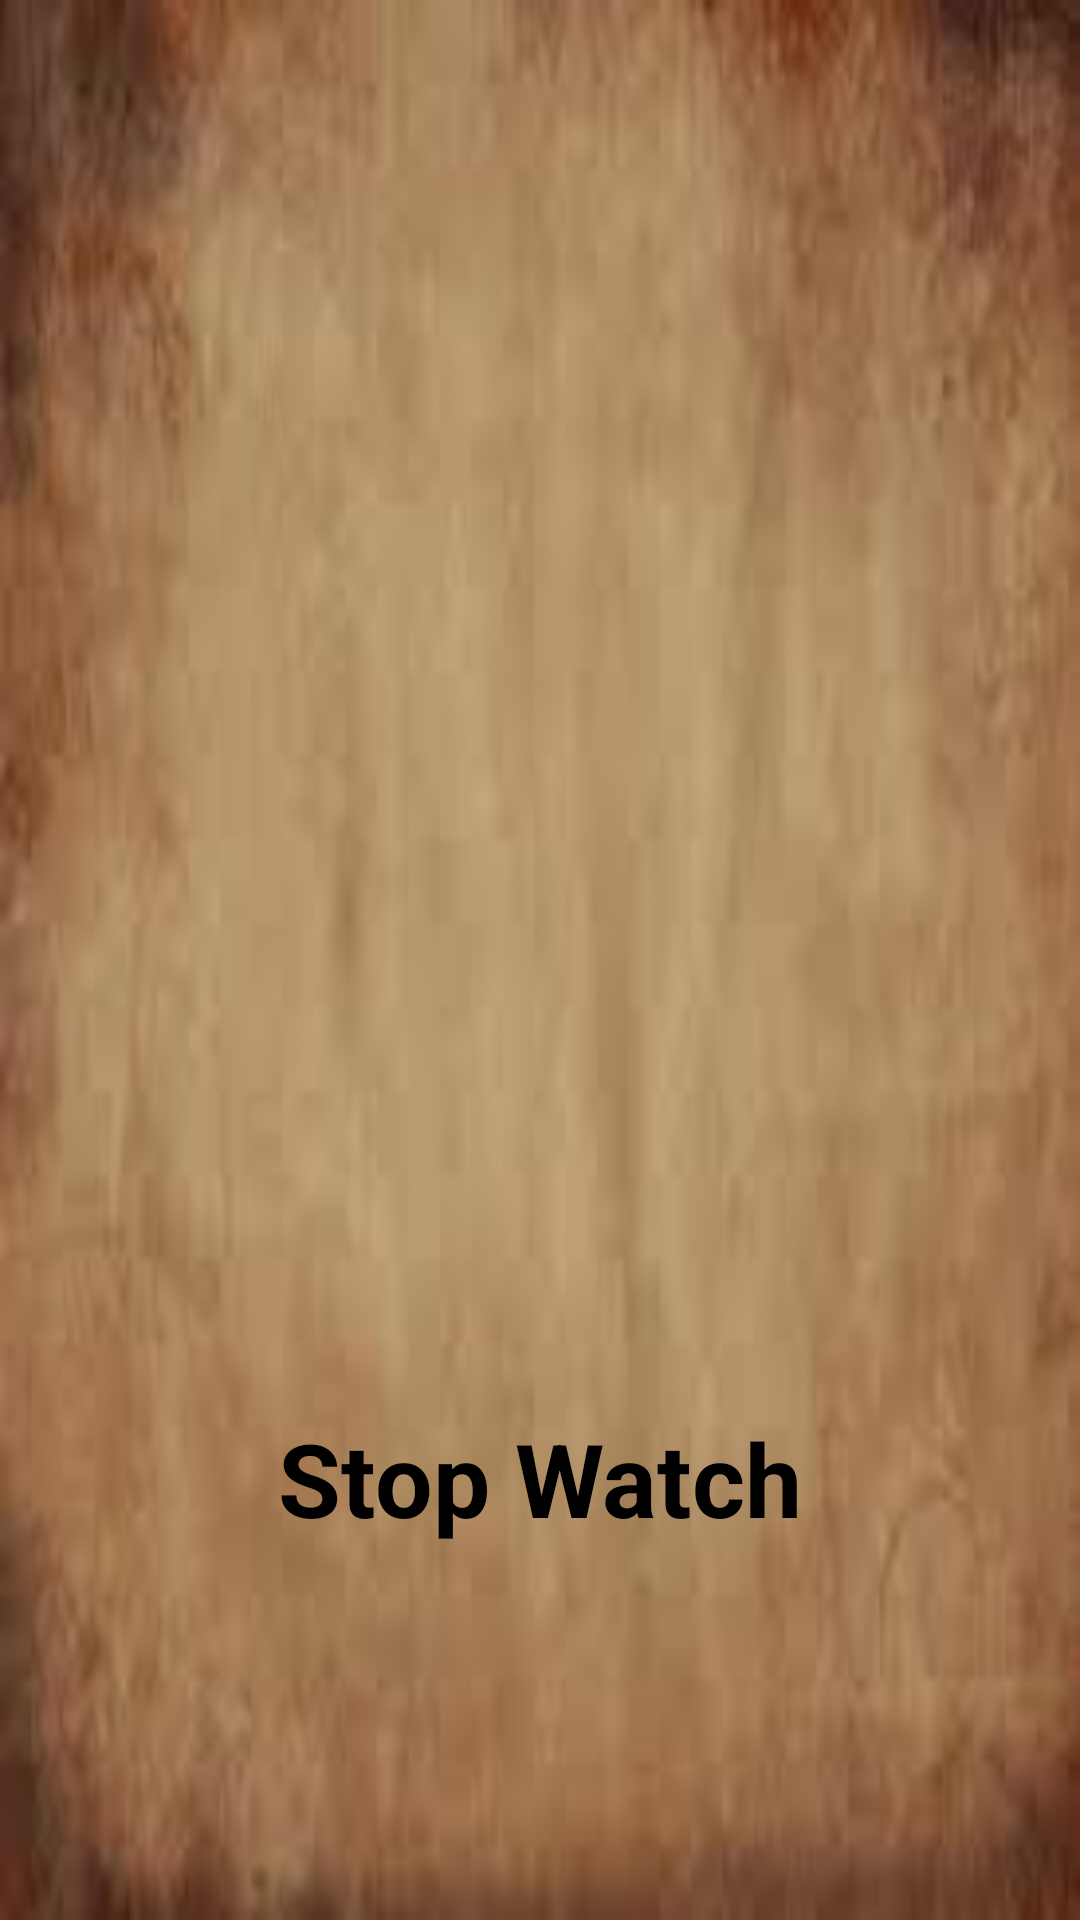

Write the Android layout XML for this screen, with the resource values it uses.
<!-- AndroidManifest.xml: application theme Theme.StopWatches -->
<!-- res/layout/activity_splash.xml -->
<?xml version="1.0" encoding="utf-8"?>
<LinearLayout xmlns:android="http://schemas.android.com/apk/res/android"
    xmlns:app="http://schemas.android.com/apk/res-auto"
    xmlns:tools="http://schemas.android.com/tools"
    android:layout_width="match_parent"
    android:layout_height="match_parent"
    android:orientation="vertical"
    android:background="@drawable/imagesstop"
    android:layout_gravity="center"
    tools:context=".SplashActivity">


        <ImageView
            android:id="@+id/imageView"
            android:layout_width="300dp"
            android:layout_marginTop="70dp"
            android:layout_marginRight="20dp"
            android:layout_marginLeft="20dp"
            android:layout_height="400dp"
            android:layout_gravity="center"
            app:srcCompat="@drawable/iconstopwatch" />

        <TextView
            android:id="@+id/app_name"
            android:layout_width="match_parent"
            android:layout_height="wrap_content"
            android:layout_gravity="center"
            android:gravity="center"
            android:text="Stop Watch"
            android:textColor="@color/black"
            android:textSize="34sp"
            android:textStyle="bold" />


    </LinearLayout>
<!-- resources referenced by this layout -->
<resources>
  <!-- drawable imagesstop: jpg bitmap (drawable, 3443 bytes) -->
  <style name="Theme.StopWatches" parent="Theme.MaterialComponents.DayNight.DarkActionBar">
          
          <item name="colorPrimary">@color/purple_500</item>
          <item name="colorPrimaryVariant">@color/purple_700</item>
          <item name="colorOnPrimary">@color/white</item>
          
          <item name="colorSecondary">@color/teal_200</item>
          <item name="colorSecondaryVariant">@color/teal_700</item>
          <item name="colorOnSecondary">@color/black</item>
          
          <item name="android:statusBarColor">?attr/colorPrimaryVariant</item>
          
      </style>
  <!-- not gathered from this repository: default colours our renderer supplied (Android Studio template values) -->
  <color name="purple_500">#FF6200EE</color>
  <color name="purple_700">#FF3700B3</color>
  <color name="teal_200">#FF03DAC5</color>
  <color name="teal_700">#FF018786</color>
  <color name="black">#FF000000</color>
  <color name="white">#FFFFFFFF</color>
</resources>
